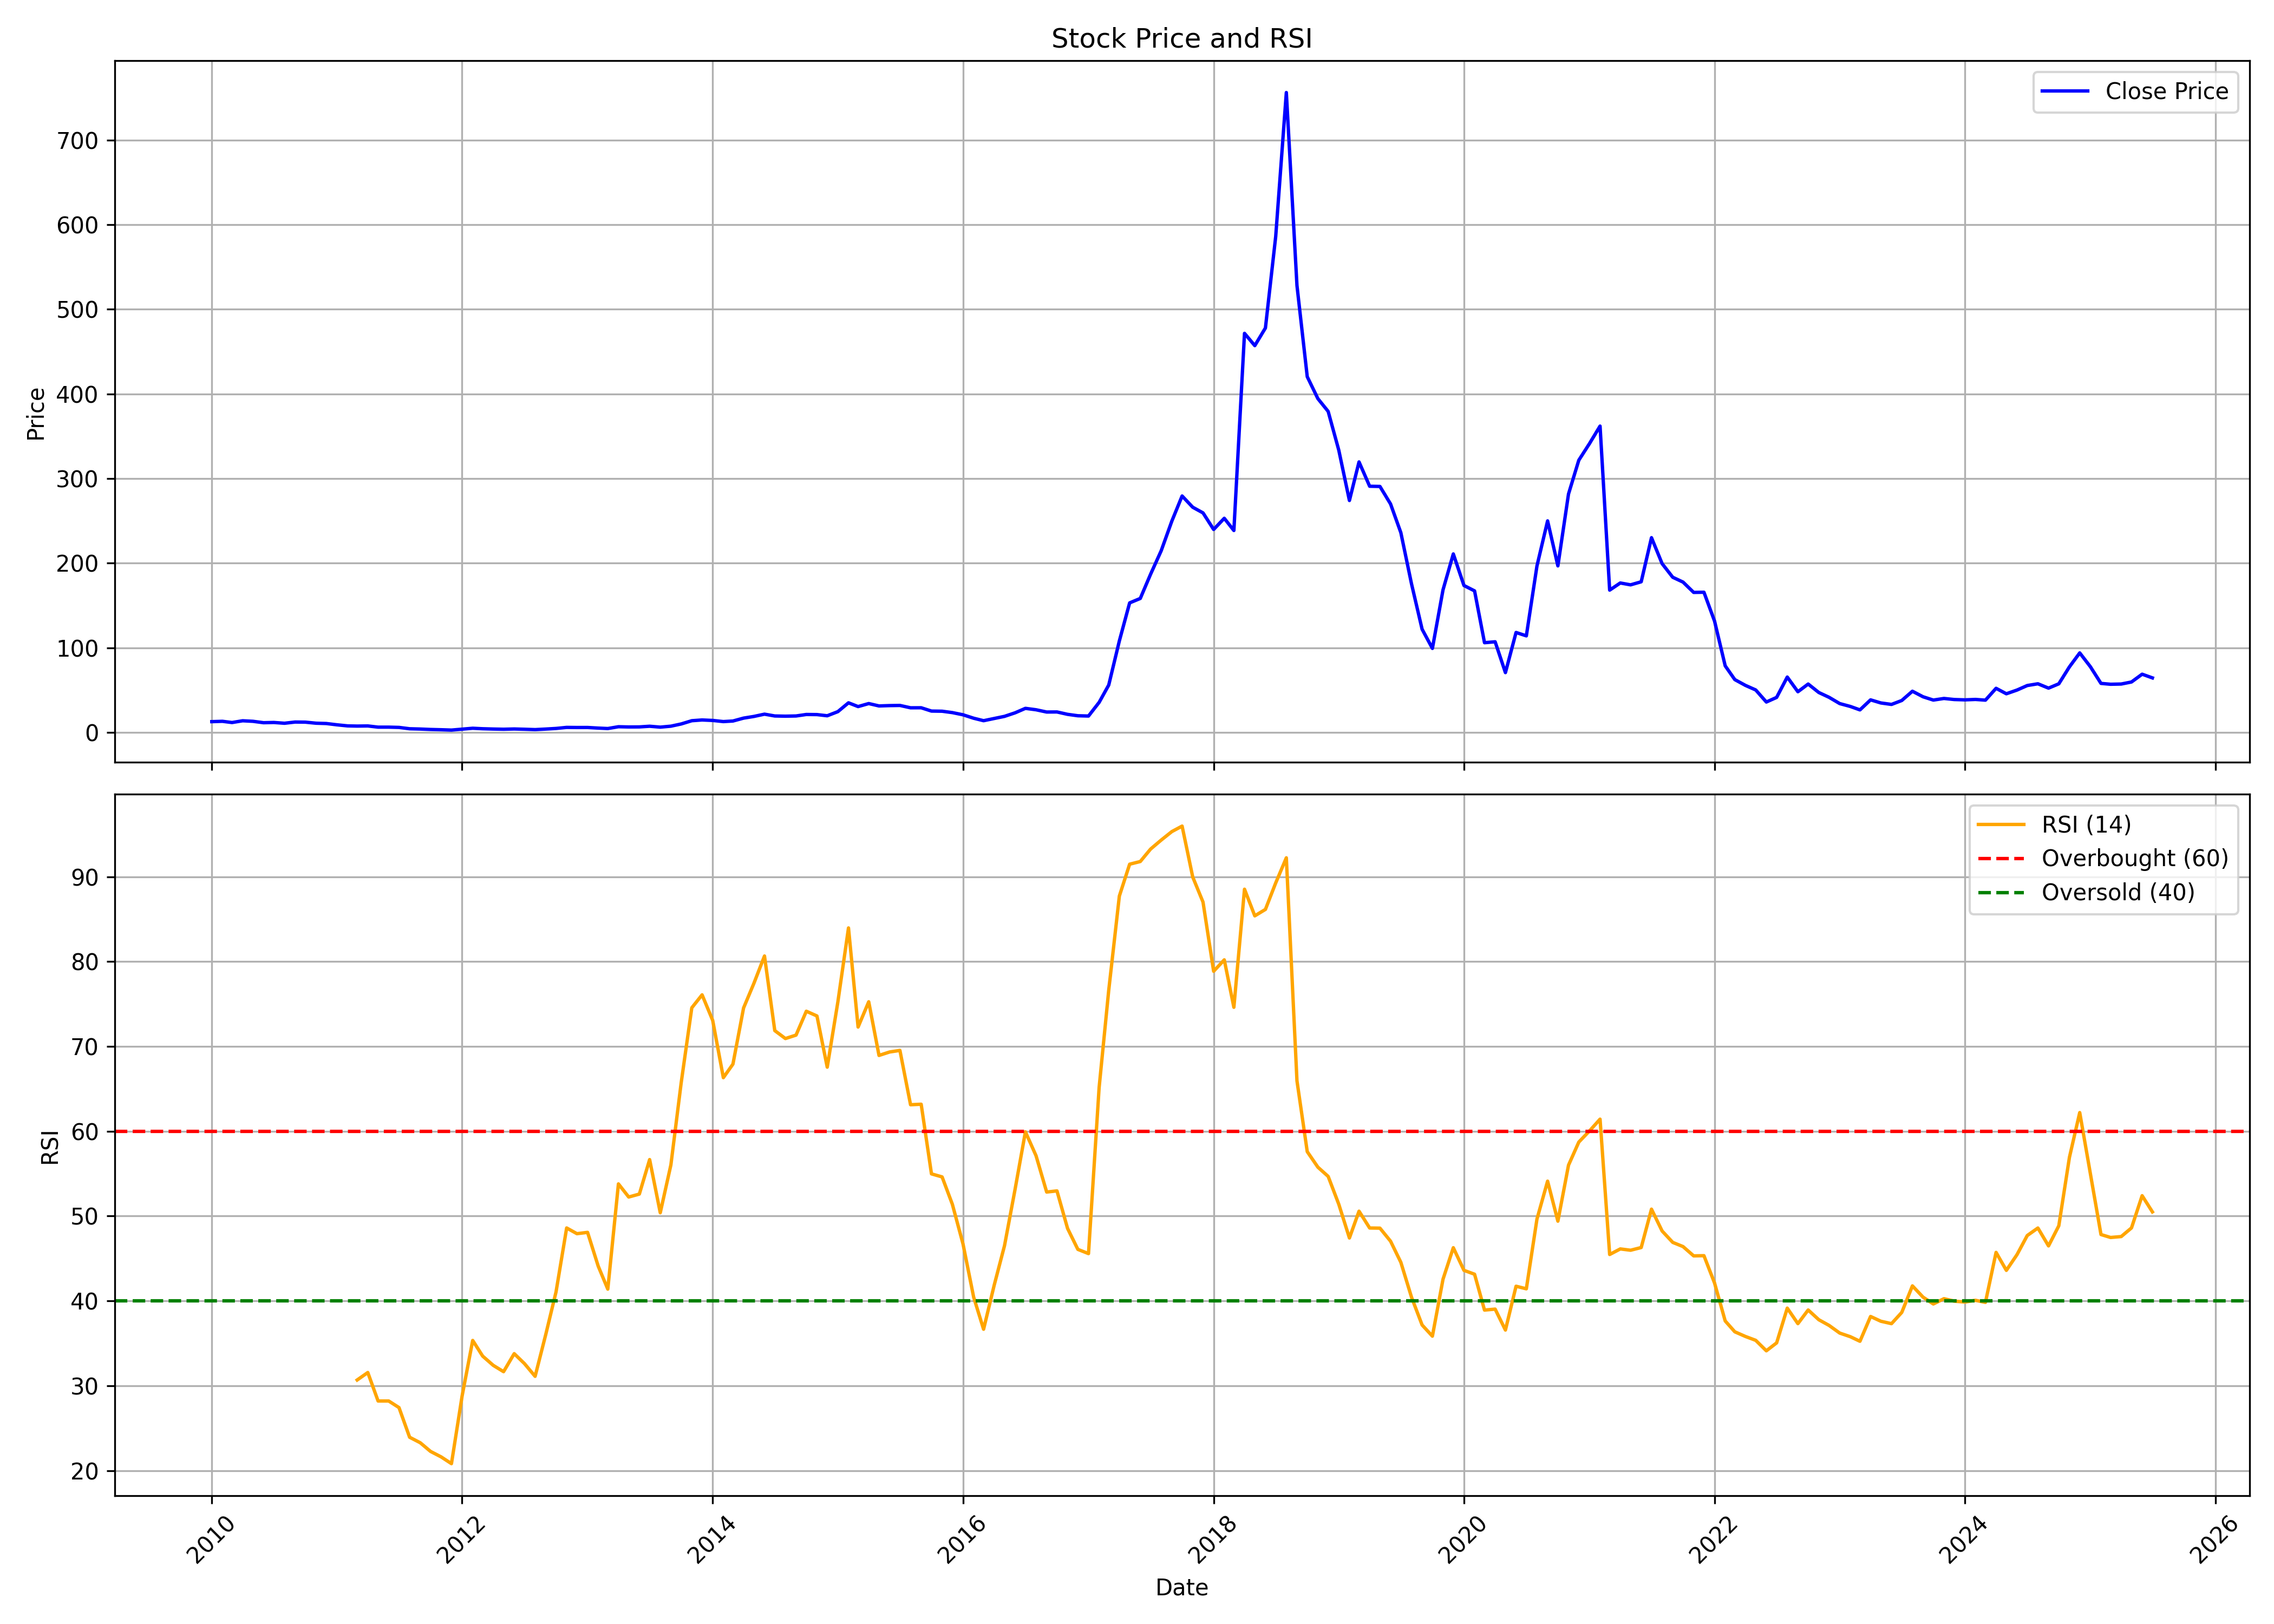

The data file committed next to this chart (first rows):
, date, symbol, open, high, low, close, volume, rsi
0, 2010-01-01, DHANI, 14.36, 15.68, 12.26, 12.65, 60539784, 
1, 2010-02-01, DHANI, 13.15, 13.49, 11.92, 13.05, 24534484, 
2, 2010-03-01, DHANI, 13.05, 14.41, 11.25, 11.61, 33827075, 
3, 2010-04-01, DHANI, 11.67, 13.93, 11.61, 13.68, 32971587, 
4, 2010-05-01, DHANI, 13.7, 14.26, 11.88, 13.05, 31099520, 
5, 2010-06-01, DHANI, 13.13, 13.51, 11, 11.4, 33457983, 
6, 2010-07-01, DHANI, 12.16, 13.41, 11.65, 11.67, 20304570, 
7, 2010-08-01, DHANI, 11.74, 12.34, 10.71, 10.75, 18923075, 
8, 2010-09-01, DHANI, 10.78, 12.83, 10.73, 12.18, 24861300, 
9, 2010-10-01, DHANI, 12.32, 13.68, 11.96, 12.05, 43395394, 
10, 2010-11-01, DHANI, 12.59, 13.61, 9.765, 10.81, 18341816, 
11, 2010-12-01, DHANI, 10.81, 11.43, 9.487, 10.44, 12121580, 
12, 2011-01-01, DHANI, 10.55, 11.11, 7.405, 8.909, 19064841, 
13, 2011-02-01, DHANI, 8.654, 9.673, 7.197, 7.636, 11629839, 
14, 2011-03-01, DHANI, 7.868, 7.891, 7.011, 7.405, 12216648, 30.68
15, 2011-04-01, DHANI, 7.405, 8.863, 7.335, 7.567, 15781913, 31.55
16, 2011-05-01, DHANI, 7.659, 7.659, 6.016, 6.155, 8096644, 28.2
17, 2011-06-01, DHANI, 6.248, 7.636, 5.878, 6.155, 12756250, 28.2
18, 2011-07-01, DHANI, 6.248, 6.549, 5.785, 5.831, 6809728, 27.42
19, 2011-08-01, DHANI, 5.854, 5.924, 3.841, 4.235, 9979101, 23.93
20, 2011-09-01, DHANI, 4.235, 4.535, 3.841, 3.911, 7009362, 23.28
21, 2011-10-01, DHANI, 3.911, 3.98, 3.355, 3.402, 7439003, 22.26
22, 2011-11-01, DHANI, 3.448, 3.841, 2.8, 3.078, 12938286, 21.61
23, 2011-12-01, DHANI, 3.193, 3.309, 2.314, 2.684, 5704068, 20.81
24, 2012-01-01, DHANI, 2.684, 4.721, 2.661, 3.795, 11219237, 28.77
25, 2012-02-01, DHANI, 3.795, 6.178, 3.749, 4.836, 5778932, 35.34
26, 2012-03-01, DHANI, 4.79, 4.906, 3.957, 4.258, 5793608, 33.49
27, 2012-04-01, DHANI, 4.165, 4.42, 3.61, 3.911, 2425529, 32.4
28, 2012-05-01, DHANI, 3.911, 4.281, 3.286, 3.679, 2460221, 31.65
29, 2012-06-01, DHANI, 3.679, 3.98, 3.471, 3.98, 1950869, 33.78
30, 2012-07-01, DHANI, 4.073, 4.582, 3.61, 3.656, 5230064, 32.6
31, 2012-08-01, DHANI, 3.656, 3.795, 3.054, 3.24, 8699841, 31.1
32, 2012-09-01, DHANI, 3.24, 4.235, 3.216, 3.888, 7159244, 36.03
33, 2012-10-01, DHANI, 3.888, 5.369, 3.818, 4.605, 29398222, 41.05
34, 2012-11-01, DHANI, 5.01, 6.053, 4.73, 5.849, 12709564, 48.59
35, 2012-12-01, DHANI, 5.824, 6.561, 5.391, 5.722, 10665754, 47.92
36, 2013-01-01, DHANI, 5.773, 6.51, 5.671, 5.747, 25103075, 48.08
37, 2013-02-01, DHANI, 6.332, 6.637, 5.005, 5.033, 11484682, 44.1
38, 2013-03-01, DHANI, 5.116, 5.53, 4.286, 4.507, 7871429, 41.38
39, 2013-04-01, DHANI, 4.563, 6.858, 4.535, 6.637, 14933263, 53.79
40, 2013-05-01, DHANI, 6.637, 6.802, 5.53, 6.36, 11323313, 52.24
41, 2013-06-01, DHANI, 6.848, 7.18, 5.641, 6.425, 4117335, 52.59
42, 2013-07-01, DHANI, 6.576, 7.783, 5.732, 7.21, 11417831, 56.66
43, 2013-08-01, DHANI, 7.3, 7.481, 5.732, 6.154, 6458426, 50.39
44, 2013-09-01, DHANI, 6.959, 7.456, 6.561, 7.29, 3595301, 56.03
45, 2013-10-01, DHANI, 7.29, 12.26, 7.191, 9.908, 23341002, 65.7
46, 2013-11-01, DHANI, 10.57, 14.28, 10.32, 13.75, 13230276, 74.55
47, 2013-12-01, DHANI, 13.75, 16.15, 13.75, 14.63, 16395096, 76.08
48, 2014-01-01, DHANI, 14.78, 15.62, 13.96, 14.07, 15291819, 73.05
49, 2014-02-01, DHANI, 13.33, 14.07, 11.84, 12.73, 5798105, 66.31
50, 2014-03-01, DHANI, 13.32, 14.29, 12.99, 13.4, 10871627, 67.91
51, 2014-04-01, DHANI, 13.58, 17.31, 13.4, 16.82, 12662007, 74.53
52, 2014-05-01, DHANI, 16.82, 22.11, 14.25, 18.79, 16428991, 77.42
53, 2014-06-01, DHANI, 19.78, 23.95, 19.31, 21.5, 25734438, 80.65
54, 2014-07-01, DHANI, 21.61, 22.16, 18.77, 19.35, 17642495, 71.86
55, 2014-08-01, DHANI, 19.8, 20.57, 18.95, 19.11, 8043807, 70.92
56, 2014-09-01, DHANI, 19.76, 22.27, 18.95, 19.36, 11161114, 71.33
57, 2014-10-01, DHANI, 19.98, 22.34, 19.72, 21.11, 8007560, 74.14
58, 2014-11-01, DHANI, 21.79, 23.6, 20.65, 20.99, 15565759, 73.58
59, 2014-12-01, DHANI, 20.99, 21.58, 18.12, 19.6, 8175359, 67.55
... 127 more rows
